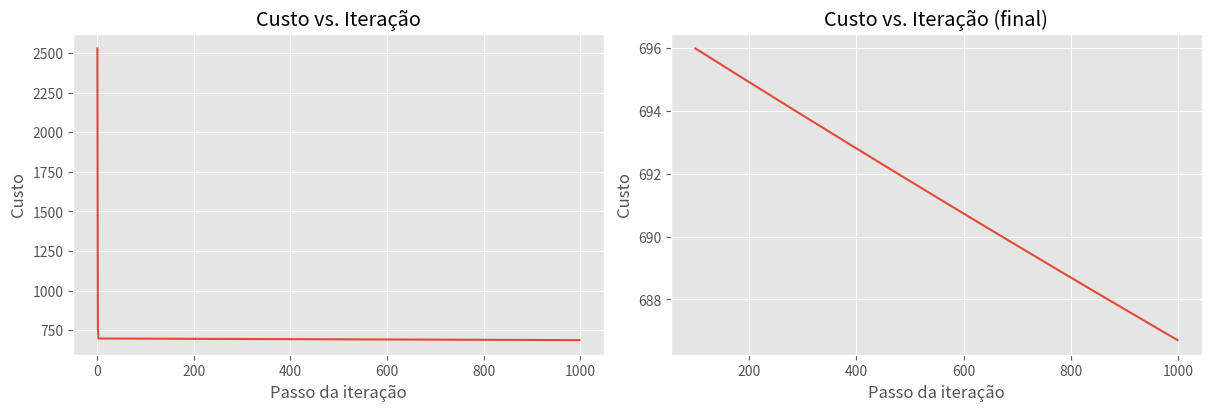

Write Python code to recreate this figure.
import copy, math
import numpy as np
import matplotlib.pyplot as plt
 
plt.style.use('ggplot')
np.set_printoptions(precision=2)
 
 
# Dados de treino: [tamanho, quartos, andares, idade] e preços
X_train = np.array([[2104, 5, 1, 45], [1416, 3, 2, 40], [852, 2, 1, 35]])
y_train = np.array([460, 232, 178])
 
print(f"Formato de X: {X_train.shape}, Tipo de X:{type(X_train)})")
print(X_train)
print(f"Formato de y: {y_train.shape}, Tipo de y:{type(y_train)})")
print(y_train)
 
 
# Parâmetros iniciais pré-definidos (valores ótimos conhecidos)
b_init = 785.1811367994083
w_init = np.array([ 0.39133535, 18.75376741, -53.36032453, -26.42131618])
print(f"Formato de w_init: {w_init.shape}, Tipo de b_init: {type(b_init)}")
 
 
def predict_single_loop(x, w, b): 
    """
    Previsão usando regressão linear com loop explícito.
    
    Argumentos:
      x (ndarray): Formato (n,) — exemplo com múltiplas features
      w (ndarray): Formato (n,) — parâmetros do modelo
      b (scalar):  parâmetro do modelo (viés)
      
    Retorna:
      p (scalar):  previsão
    """
    n = x.shape[0]
    p = 0
    for i in range(n):
        p_i = x[i] * w[i]   # multiplica cada feature pelo seu peso
        p = p + p_i          # acumula o resultado
    p = p + b                # adiciona o viés
    return p
 
 
# Pega uma linha dos dados de treino
x_vec = X_train[0,:]
print(f"Formato de x_vec: {x_vec.shape}, Valor de x_vec: {x_vec}")
 
# Faz uma previsão com loop
f_wb = predict_single_loop(x_vec, w_init, b_init)
print(f"Previsão f_wb: {f_wb}")
 
 
def predict(x, w, b): 
    """
    Previsão usando regressão linear com produto escalar (mais eficiente).
 
    Argumentos:
      x (ndarray): Formato (n,) — exemplo com múltiplas features
      w (ndarray): Formato (n,) — parâmetros do modelo
      b (scalar):  parâmetro do modelo (viés)
      
    Retorna:
      p (scalar):  previsão
    """
    p = np.dot(x, w) + b     # produto escalar vetorizado
    return p    
 
 
# Pega uma linha dos dados de treino
x_vec = X_train[0,:]
print(f"Formato de x_vec: {x_vec.shape}, Valor de x_vec: {x_vec}")
 
# Faz uma previsão com produto escalar
f_wb = predict(x_vec, w_init, b_init)
print(f"Previsão f_wb: {f_wb}")
 
 
def compute_cost(X, y, w, b): 
    """
    Calcula o custo (erro quadrático médio) da regressão linear.
 
    Argumentos:
      X (ndarray (m,n)): Dados com m exemplos e n features
      y (ndarray (m,)) : valores alvo
      w (ndarray (n,)) : parâmetros do modelo
      b (scalar)       : parâmetro do modelo (viés)
      
    Retorna:
      cost (scalar): custo calculado
    """
    m = X.shape[0]
    cost = 0.0
    for i in range(m):
        f_wb_i = np.dot(X[i], w) + b        # previsão para o exemplo i
        cost = cost + (f_wb_i - y[i])**2    # erro ao quadrado
    cost = cost / (2 * m)                   # média do erro quadrático
    return cost
 
 
# Calcula e exibe o custo com os parâmetros ótimos pré-definidos
cost = compute_cost(X_train, y_train, w_init, b_init)
print(f'Custo com w ótimo: {cost}')
 
 
def compute_gradient(X, y, w, b): 
    """
    Calcula o gradiente do custo em relação a w e b.
 
    Argumentos:
      X (ndarray (m,n)): Dados com m exemplos e n features
      y (ndarray (m,)) : valores alvo
      w (ndarray (n,)) : parâmetros do modelo
      b (scalar)       : parâmetro do modelo (viés)
      
    Retorna:
      dj_dw (ndarray (n,)): gradiente do custo em relação a w
      dj_db (scalar):       gradiente do custo em relação a b
    """
    m, n = X.shape           # m = número de exemplos, n = número de features
    dj_dw = np.zeros((n,))
    dj_db = 0.
 
    for i in range(m):
        err = (np.dot(X[i], w) + b) - y[i]    # erro da previsão
        for j in range(n):
            dj_dw[j] = dj_dw[j] + err * X[i, j]  # gradiente em relação a w[j]
        dj_db = dj_db + err                        # gradiente em relação a b
    dj_dw = dj_dw / m   # média dos gradientes de w
    dj_db = dj_db / m   # média do gradiente de b
        
    return dj_db, dj_dw
 
 
# Calcula e exibe o gradiente nos parâmetros iniciais
tmp_dj_db, tmp_dj_dw = compute_gradient(X_train, y_train, w_init, b_init)
print(f'dj_db nos parâmetros iniciais: {tmp_dj_db}')
print(f'dj_dw nos parâmetros iniciais: \n {tmp_dj_dw}')
 
 
def gradient_descent(X, y, w_in, b_in, cost_function, gradient_function, alpha, num_iters): 
    """
    Executa o gradiente descendente em lote para aprender w e b.
    Atualiza os parâmetros a cada iteração usando a taxa de aprendizado alpha.
    
    Argumentos:
      X (ndarray (m,n))   : Dados com m exemplos e n features
      y (ndarray (m,))    : valores alvo
      w_in (ndarray (n,)) : parâmetros iniciais do modelo
      b_in (scalar)       : parâmetro inicial do modelo (viés)
      cost_function       : função para calcular o custo
      gradient_function   : função para calcular o gradiente
      alpha (float)       : taxa de aprendizado
      num_iters (int)     : número de iterações
      
    Retorna:
      w (ndarray (n,)) : parâmetros w atualizados
      b (scalar)       : parâmetro b atualizado
    """
    
    J_history = []  # histórico do custo para plotar depois
    w = copy.deepcopy(w_in)  # evita modificar o w global
    b = b_in
    
    for i in range(num_iters):
 
        # Calcula o gradiente e atualiza os parâmetros
        dj_db, dj_dw = gradient_function(X, y, w, b)
 
        # Atualiza w e b com o gradiente e a taxa de aprendizado
        w = w - alpha * dj_dw
        b = b - alpha * dj_db
      
        # Salva o custo a cada iteração (limite para evitar uso excessivo de memória)
        if i < 100000:
            J_history.append(cost_function(X, y, w, b))
 
        # Exibe o custo a cada 10% das iterações
        if i % math.ceil(num_iters / 10) == 0:
            print(f"Iteração {i:4d}: Custo {J_history[-1]:8.2f}   ")
        
    return w, b, J_history
 
 
# Inicializa os parâmetros com zero
initial_w = np.zeros_like(w_init)
initial_b = 0.
 
# Configurações do gradiente descendente
iterations = 1000
alpha = 5.0e-7
 
# Executa o gradiente descendente
w_final, b_final, J_hist = gradient_descent(X_train, y_train, initial_w, initial_b,
                                                    compute_cost, compute_gradient, 
                                                    alpha, iterations)
print(f"b e w encontrados pelo gradiente descendente: {b_final:0.2f}, {w_final} ")
 
# Exibe as previsões finais comparadas com os valores reais
m, _ = X_train.shape
for i in range(m):
    print(f"Previsão: {np.dot(X_train[i], w_final) + b_final:0.2f}, Valor real: {y_train[i]}")
 
 
# Plota o custo ao longo das iterações
fig, (ax1, ax2) = plt.subplots(1, 2, constrained_layout=True, figsize=(12, 4))
ax1.plot(J_hist)
ax2.plot(100 + np.arange(len(J_hist[100:])), J_hist[100:])
ax1.set_title("Custo vs. Iteração")       ;  ax2.set_title("Custo vs. Iteração (final)")
ax1.set_ylabel('Custo')                   ;  ax2.set_ylabel('Custo')
ax1.set_xlabel('Passo da iteração')       ;  ax2.set_xlabel('Passo da iteração')
plt.show()
